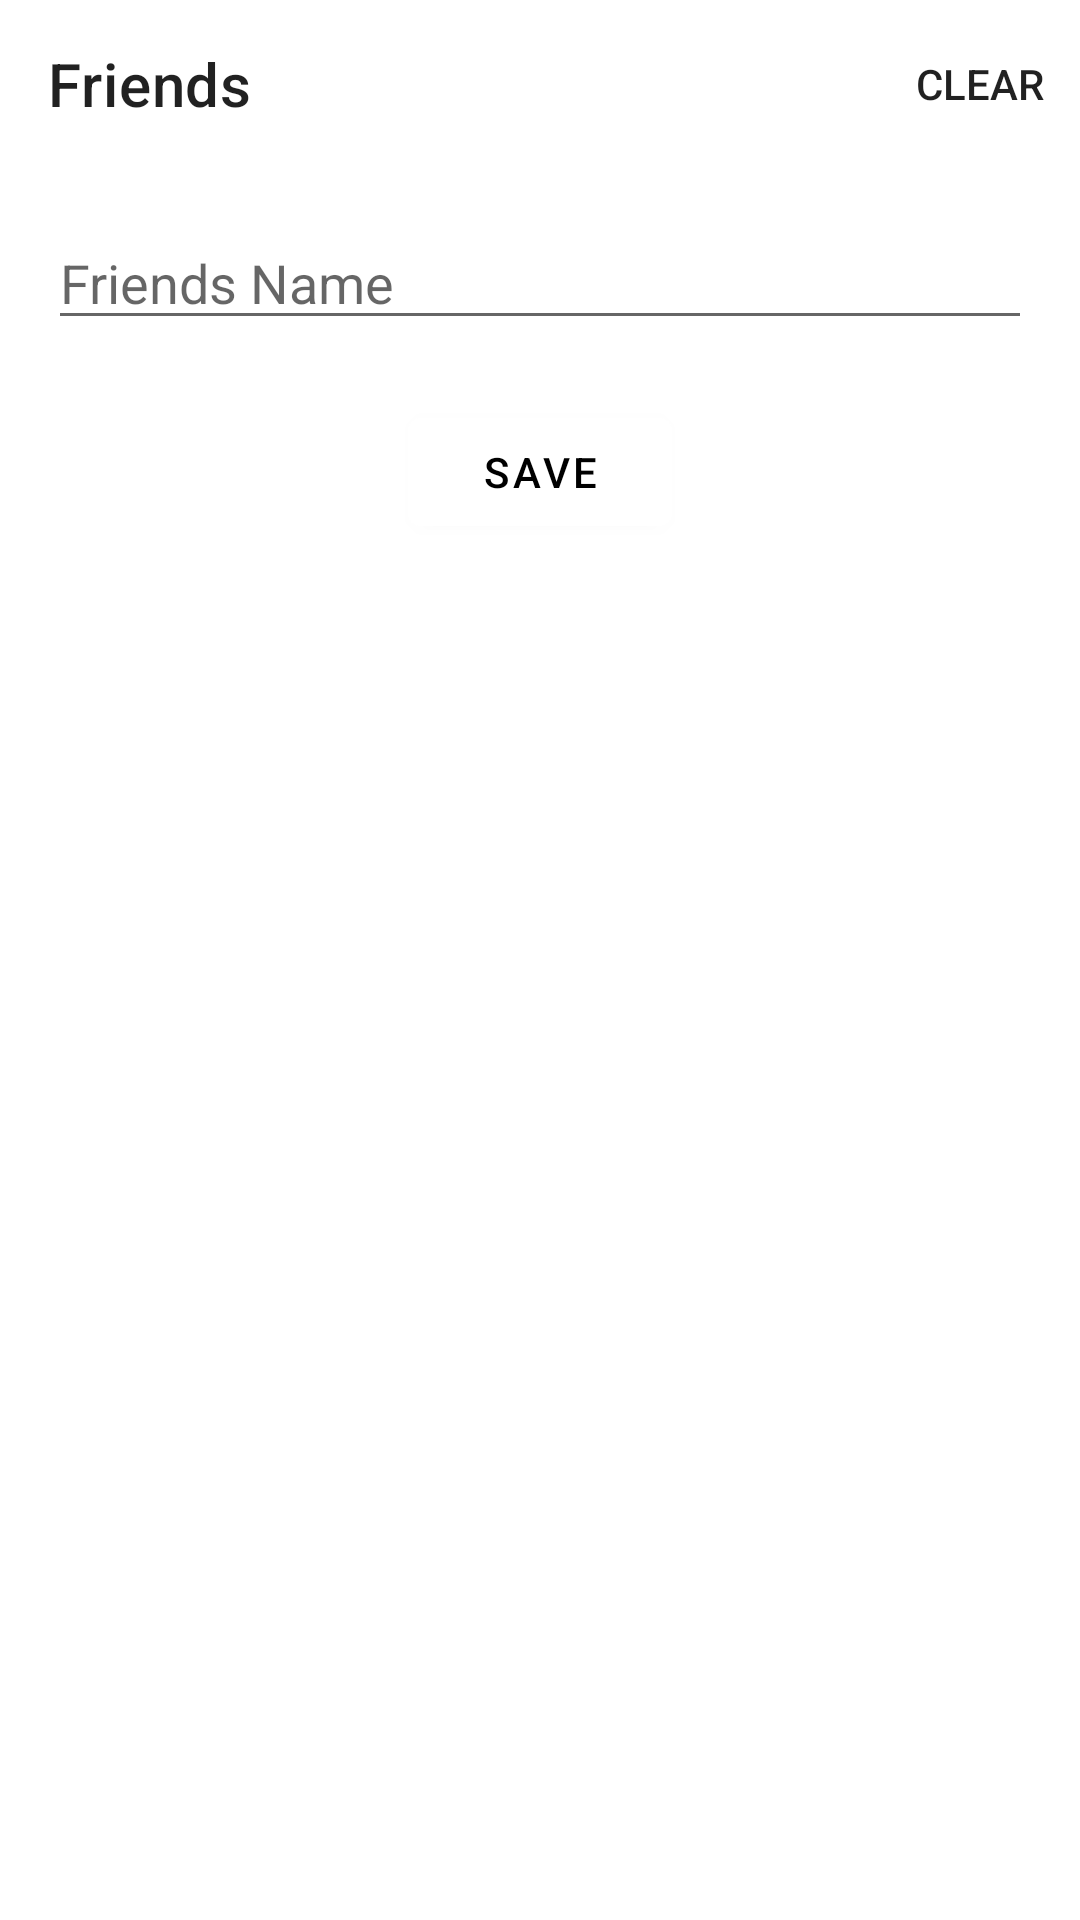

Here is an Android app screen rendered from its layout file. Give the layout XML and the strings, colors and styles it references.
<!-- AndroidManifest.xml: application theme Theme.FlowPlayground -->
<!-- res/layout/friends_fragment.xml -->
<?xml version="1.0" encoding="utf-8"?>
<layout xmlns:android="http://schemas.android.com/apk/res/android"
    xmlns:app="http://schemas.android.com/apk/res-auto"
    xmlns:tools="http://schemas.android.com/tools">

    <data>

    </data>

    <androidx.constraintlayout.widget.ConstraintLayout
        android:layout_width="match_parent"
        android:layout_height="match_parent"
        tools:context=".presentation.ui.friends.FriendsFragment">


        <com.google.android.material.appbar.AppBarLayout
            android:id="@+id/app_bar_friends"
            android:layout_width="match_parent"
            android:layout_height="wrap_content"
            app:layout_constraintEnd_toEndOf="parent"
            app:layout_constraintStart_toStartOf="parent"
            app:layout_constraintTop_toTopOf="parent">

            <com.google.android.material.appbar.MaterialToolbar
                android:id="@+id/toolbar_friends"
                android:layout_width="match_parent"
                android:layout_height="wrap_content"
                app:navigationIcon="@drawable/ic_arrow_back"
                app:menu="@menu/friends"
                app:title="@string/friends" />
        </com.google.android.material.appbar.AppBarLayout>


        <androidx.appcompat.widget.AppCompatEditText
            android:id="@+id/edit_text_friend_name"
            android:layout_width="match_parent"
            android:layout_height="wrap_content"
            android:layout_marginStart="16dp"
            android:layout_marginTop="16dp"
            android:layout_marginEnd="16dp"
            android:inputType="text"
            android:hint="@string/name"
            app:layout_constraintEnd_toEndOf="parent"
            app:layout_constraintStart_toStartOf="parent"
            app:layout_constraintTop_toBottomOf="@+id/app_bar_friends" />


        <com.google.android.material.button.MaterialButton
            android:id="@+id/button_save_friend"
            android:layout_width="wrap_content"
            android:layout_height="wrap_content"
            android:layout_marginTop="20dp"
            android:text="@string/save"
            app:layout_constraintEnd_toEndOf="@+id/edit_text_friend_name"
            app:layout_constraintStart_toStartOf="@+id/edit_text_friend_name"
            app:layout_constraintTop_toBottomOf="@+id/edit_text_friend_name" />


        <androidx.recyclerview.widget.RecyclerView
            android:id="@+id/recycler_view_games"
            android:layout_width="0dp"
            android:layout_height="0dp"
            app:layoutManager="androidx.recyclerview.widget.LinearLayoutManager"
            app:layout_constraintBottom_toBottomOf="parent"
            app:layout_constraintEnd_toEndOf="parent"
            app:layout_constraintStart_toStartOf="parent"
            app:layout_constraintTop_toBottomOf="@+id/button_save_friend"
            tools:itemCount="6"
            tools:listitem="@layout/item_friend" />

    </androidx.constraintlayout.widget.ConstraintLayout>
</layout>
<!-- res/layout/item_friend.xml (included above) -->
<?xml version="1.0" encoding="utf-8"?>
<layout xmlns:android="http://schemas.android.com/apk/res/android"
    xmlns:app="http://schemas.android.com/apk/res-auto"
    xmlns:tools="http://schemas.android.com/tools">

    <data>

        <variable
            name="friend"
            type="com.samples.flow.presentation.models.FriendPresenter" />

    </data>

    <com.google.android.material.card.MaterialCardView
        android:layout_width="match_parent"
        android:layout_height="wrap_content"
        app:cardUseCompatPadding="true">

        <androidx.constraintlayout.widget.ConstraintLayout
            android:layout_width="match_parent"
            android:layout_height="match_parent">

            <androidx.appcompat.widget.AppCompatTextView
                android:id="@+id/text_game_title"
                android:layout_width="0dp"
                android:layout_height="wrap_content"
                android:layout_marginTop="4dp"
                android:layout_marginBottom="4dp"
                android:text="@{friend.name}"
                android:textAlignment="center"
                app:layout_constraintBottom_toBottomOf="parent"
                app:layout_constraintEnd_toEndOf="parent"
                app:layout_constraintStart_toStartOf="parent"
                app:layout_constraintTop_toTopOf="parent"
                tools:text="Polo" />

        </androidx.constraintlayout.widget.ConstraintLayout>

    </com.google.android.material.card.MaterialCardView>

</layout>
<!-- resources referenced by this layout -->
<resources>
  <string name="friends">Friends</string>
  <string name="name">Friends Name</string>
  <string name="save">Save</string>
  <style name="Theme.FlowPlayground" parent="Theme.MaterialComponents.Light.NoActionBar">
          
          <item name="colorPrimary">@color/white_500</item>
          <item name="colorPrimaryVariant">@color/white_700</item>
          <item name="colorOnPrimary">@color/black</item>
          
          <item name="colorSecondary">@color/amber_500</item>
          <item name="colorSecondaryVariant">@color/amber_700</item>
          <item name="colorOnSecondary">@color/white</item>
          
          <item name="android:statusBarColor" tools:targetApi="l">?attr/colorPrimary</item>
  
          
          <item name="android:windowLightStatusBar" tools:targetApi="m">true</item>
      </style>
  <color name="white_500">#FFFFFF</color>
  <color name="white_700">#CCCCCC</color>
  <color name="black">#FF000000</color>
  <color name="amber_500">#FFC107</color>
  <color name="amber_700">#FFA000</color>
  <color name="white">#FFFFFFFF</color>
</resources>
